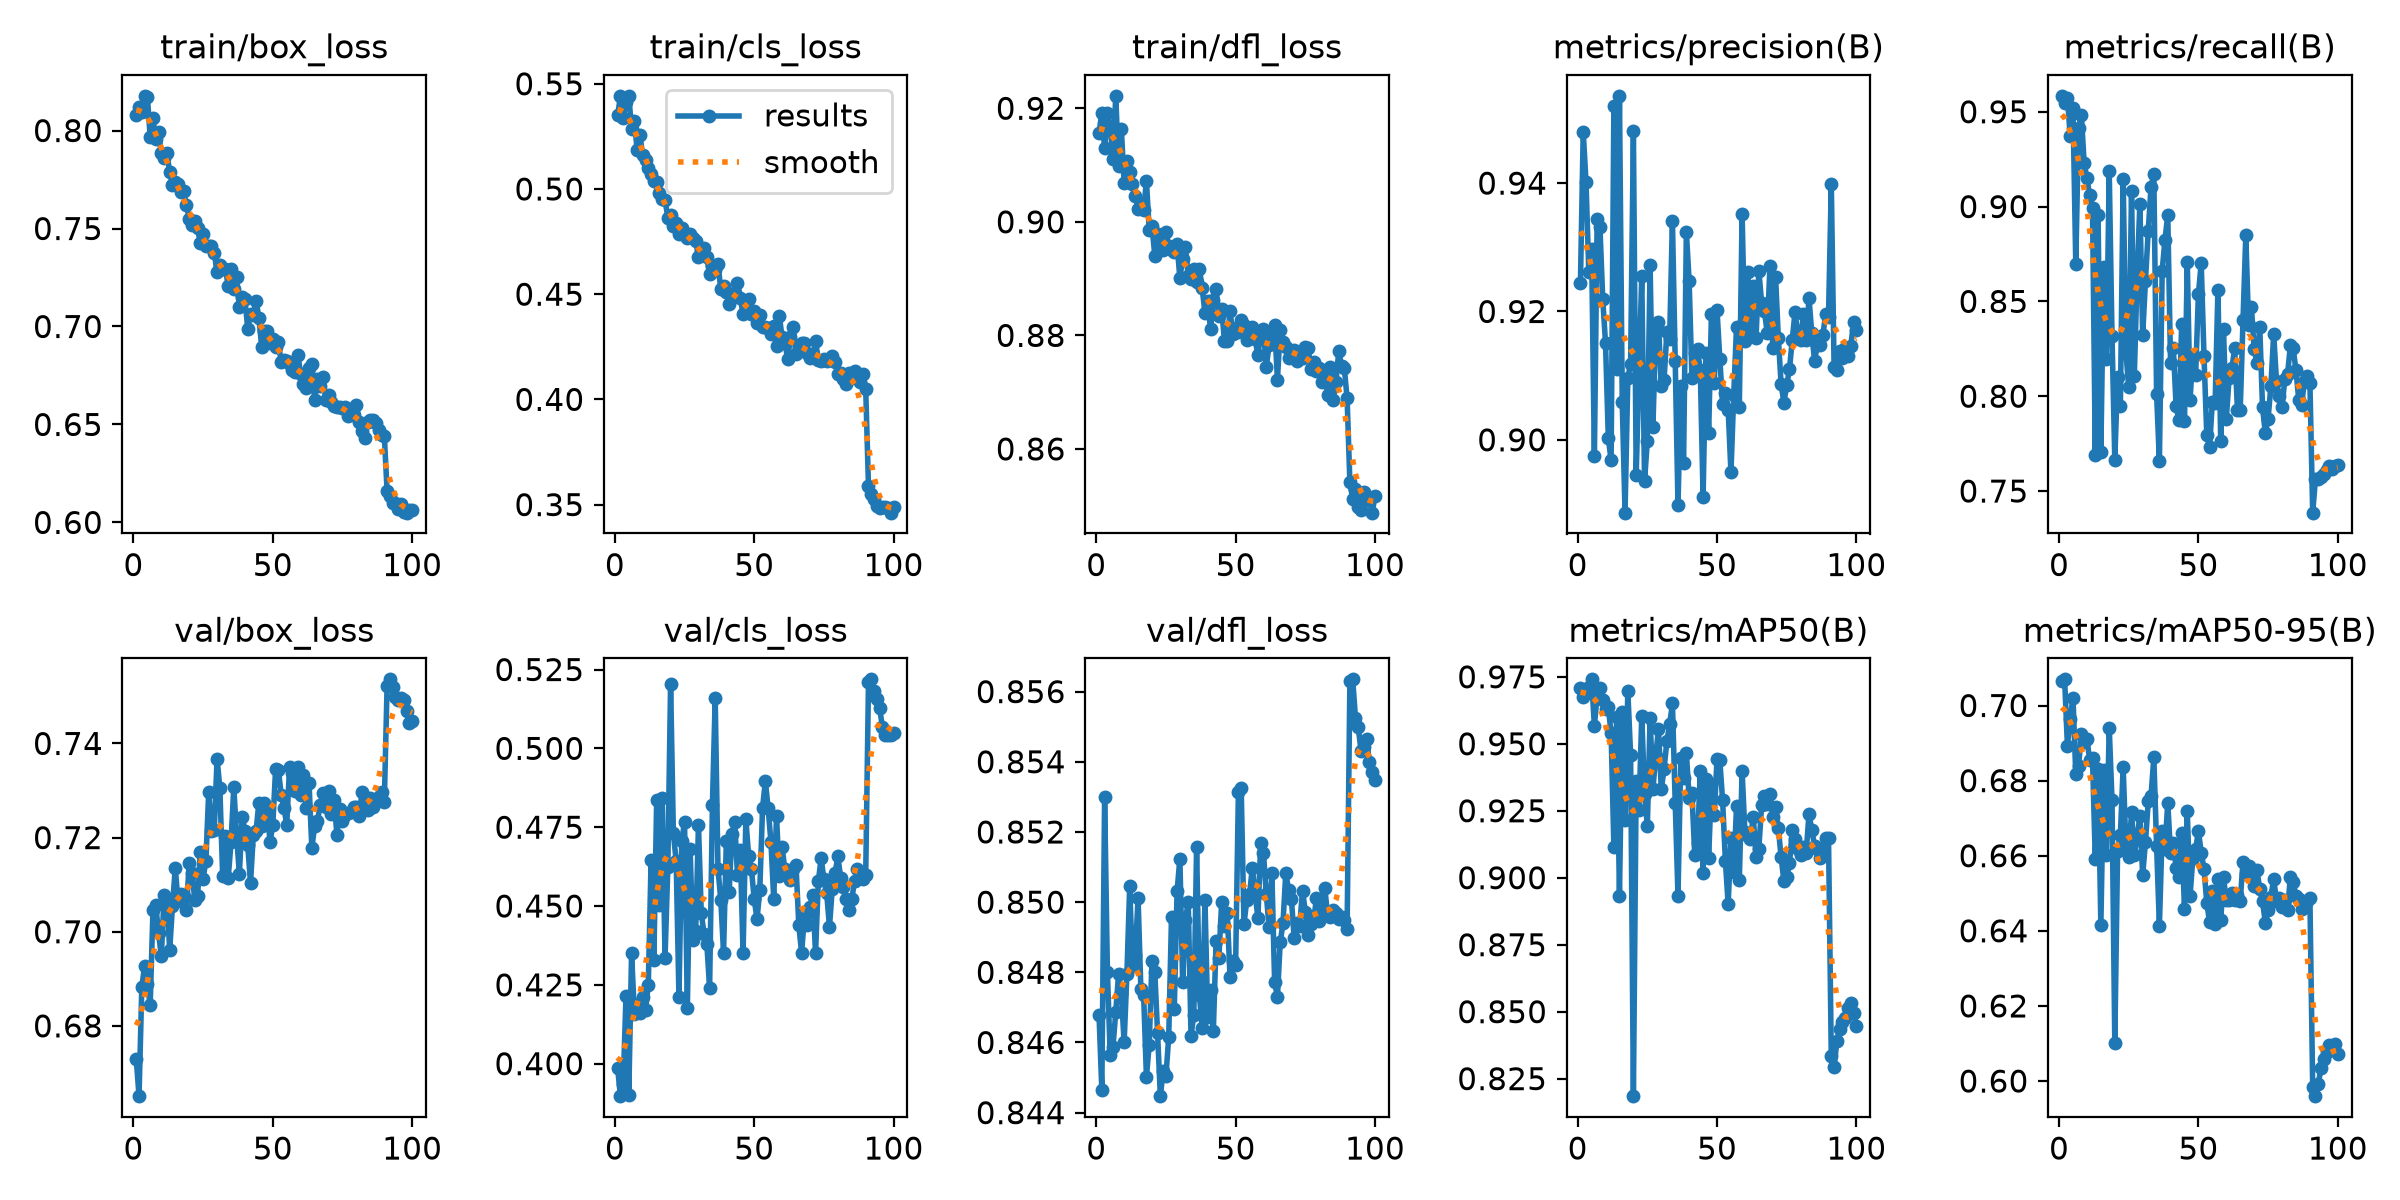

The data file committed next to this chart (first rows):
epoch, time, train/box_loss, train/cls_loss, train/dfl_loss, metrics/precision(B), metrics/recall(B), metrics/mAP50(B), metrics/mAP50-95(B), val/box_loss, val/cls_loss, val/dfl_loss, lr/pg0, lr/pg1, lr/pg2
1, 55.96, 0.8078, 0.5351, 0.9156, 0.9245, 0.9584, 0.9707, 0.7066, 0.673, 0.3986, 0.8468, 0.0003323, 0.0003323, 0.0671
2, 96.62, 0.8123, 0.5441, 0.9193, 0.948, 0.9545, 0.9675, 0.707, 0.6651, 0.3897, 0.8447, 0.0006655, 0.0006655, 0.0341
3, 136.1, 0.8096, 0.5335, 0.9129, 0.9402, 0.9575, 0.9694, 0.6893, 0.6883, 0.3936, 0.853, 0.000998, 0.000998, 0.001102
4, 174.5, 0.8177, 0.5413, 0.9192, 0.9262, 0.9372, 0.9712, 0.6965, 0.6928, 0.4215, 0.848, 0.0009978, 0.0009978, 0.0009978
5, 213.3, 0.8172, 0.5443, 0.9168, 0.9297, 0.9517, 0.9741, 0.7021, 0.6888, 0.39, 0.8457, 0.0009961, 0.0009961, 0.0009961
6, 251.9, 0.7969, 0.5286, 0.911, 0.8974, 0.8696, 0.9568, 0.6817, 0.6844, 0.435, 0.8459, 0.0009939, 0.0009939, 0.0009939
7, 290.7, 0.8062, 0.5325, 0.9222, 0.9344, 0.9416, 0.9681, 0.6839, 0.7046, 0.4159, 0.8469, 0.0009912, 0.0009912, 0.0009912
8, 329.1, 0.7956, 0.5185, 0.9098, 0.9331, 0.9483, 0.9708, 0.6923, 0.7057, 0.4189, 0.8479, 0.0009881, 0.0009881, 0.0009881
9, 368.1, 0.7994, 0.5255, 0.9164, 0.9219, 0.923, 0.9665, 0.6903, 0.6997, 0.416, 0.8474, 0.0009844, 0.0009844, 0.0009844
10, 406.4, 0.7884, 0.516, 0.9068, 0.9151, 0.9148, 0.9628, 0.6912, 0.6948, 0.4212, 0.846, 0.0009803, 0.0009803, 0.0009803
11, 445.3, 0.7859, 0.5137, 0.9108, 0.9003, 0.9059, 0.9636, 0.6854, 0.7078, 0.417, 0.848, 0.0009758, 0.0009758, 0.0009758
12, 484.2, 0.7884, 0.51, 0.9088, 0.8968, 0.8993, 0.9541, 0.6859, 0.707, 0.4251, 0.8505, 0.0009707, 0.0009707, 0.0009707
13, 523.1, 0.7789, 0.5071, 0.9067, 0.952, 0.7692, 0.9114, 0.659, 0.6961, 0.4644, 0.8482, 0.0009652, 0.0009652, 0.0009652
14, 562, 0.7724, 0.504, 0.9046, 0.9111, 0.8956, 0.9599, 0.683, 0.7055, 0.4329, 0.8485, 0.0009593, 0.0009593, 0.0009593
15, 600.8, 0.7737, 0.5031, 0.9023, 0.9536, 0.7704, 0.8934, 0.6415, 0.7135, 0.4836, 0.8501, 0.0009529, 0.0009529, 0.0009529
16, 639.4, 0.7725, 0.4981, 0.9031, 0.9058, 0.8679, 0.962, 0.6828, 0.7065, 0.4505, 0.8475, 0.000946, 0.000946, 0.000946
17, 677.9, 0.7684, 0.4953, 0.9022, 0.8887, 0.8194, 0.9214, 0.6602, 0.7081, 0.4843, 0.8474, 0.0009388, 0.0009388, 0.0009388
18, 716.7, 0.769, 0.4949, 0.9072, 0.9097, 0.9185, 0.9697, 0.6941, 0.7076, 0.4335, 0.845, 0.0009311, 0.0009311, 0.0009311
19, 755.4, 0.7622, 0.4864, 0.8986, 0.9119, 0.8317, 0.9457, 0.6748, 0.7046, 0.4623, 0.8459, 0.0009229, 0.0009229, 0.0009229
20, 793.7, 0.7551, 0.4874, 0.8992, 0.9481, 0.7664, 0.8185, 0.6102, 0.7146, 0.5205, 0.8483, 0.0009144, 0.0009144, 0.0009144
21, 832.6, 0.752, 0.4825, 0.8941, 0.8945, 0.8102, 0.9363, 0.6613, 0.7125, 0.473, 0.848, 0.0009055, 0.0009055, 0.0009055
22, 871.1, 0.754, 0.4839, 0.8978, 0.9106, 0.7949, 0.9253, 0.6656, 0.7068, 0.4642, 0.8463, 0.0008961, 0.0008961, 0.0008961
23, 909.8, 0.75, 0.4785, 0.8965, 0.9255, 0.9145, 0.9604, 0.6835, 0.7076, 0.4212, 0.8445, 0.0008864, 0.0008864, 0.0008864
24, 948.9, 0.7427, 0.4813, 0.8951, 0.8936, 0.8232, 0.9313, 0.6623, 0.7169, 0.4706, 0.8452, 0.0008763, 0.0008763, 0.0008763
25, 987.3, 0.747, 0.4781, 0.8983, 0.8999, 0.8047, 0.9194, 0.6596, 0.7113, 0.4768, 0.845, 0.0008658, 0.0008658, 0.0008658
26, 1026, 0.741, 0.4767, 0.8957, 0.9272, 0.908, 0.9597, 0.6716, 0.7151, 0.4176, 0.8462, 0.000855, 0.000855, 0.000855
27, 1065, 0.7412, 0.4785, 0.895, 0.902, 0.8106, 0.933, 0.6602, 0.7297, 0.4682, 0.8496, 0.0008439, 0.0008439, 0.0008439
28, 1103, 0.7411, 0.4768, 0.8946, 0.9169, 0.863, 0.9454, 0.6651, 0.7214, 0.4391, 0.847, 0.0008323, 0.0008323, 0.0008323
29, 1142, 0.7377, 0.4752, 0.8961, 0.9184, 0.9016, 0.9555, 0.6705, 0.7217, 0.4421, 0.8503, 0.0008205, 0.0008205, 0.0008205
30, 1180, 0.7278, 0.4679, 0.8901, 0.9084, 0.832, 0.9331, 0.6548, 0.7368, 0.4756, 0.8512, 0.0008084, 0.0008084, 0.0008084
31, 1219, 0.7315, 0.4702, 0.8935, 0.9093, 0.8609, 0.9405, 0.6637, 0.7305, 0.4477, 0.8477, 0.000796, 0.000796, 0.000796
32, 1257, 0.7295, 0.4719, 0.8955, 0.9167, 0.8873, 0.9509, 0.6744, 0.7119, 0.4413, 0.8495, 0.0007832, 0.0007832, 0.0007832
33, 1296, 0.7293, 0.4677, 0.8904, 0.9158, 0.9104, 0.9572, 0.6759, 0.7204, 0.438, 0.85, 0.0007702, 0.0007702, 0.0007702
34, 1335, 0.7208, 0.4595, 0.8899, 0.9342, 0.9173, 0.965, 0.6862, 0.7114, 0.424, 0.8462, 0.000757, 0.000757, 0.000757
35, 1373, 0.7293, 0.4636, 0.8917, 0.9123, 0.8011, 0.9281, 0.6626, 0.719, 0.4819, 0.8468, 0.0007435, 0.0007435, 0.0007435
36, 1412, 0.7192, 0.4615, 0.8894, 0.8898, 0.7657, 0.8932, 0.6413, 0.7307, 0.5158, 0.8516, 0.0007297, 0.0007297, 0.0007297
37, 1450, 0.7254, 0.4642, 0.8918, 0.9084, 0.8662, 0.9447, 0.6667, 0.7204, 0.4618, 0.8474, 0.0007158, 0.0007158, 0.0007158
38, 1489, 0.7099, 0.4525, 0.8883, 0.8963, 0.8825, 0.9371, 0.6617, 0.7123, 0.452, 0.8464, 0.0007016, 0.0007016, 0.0007016
39, 1528, 0.7152, 0.454, 0.8839, 0.9324, 0.8955, 0.9466, 0.6741, 0.7245, 0.4352, 0.8501, 0.0006872, 0.0006872, 0.0006872
40, 1567, 0.714, 0.4513, 0.8861, 0.9247, 0.8176, 0.9299, 0.6607, 0.7214, 0.4706, 0.8467, 0.0006727, 0.0006727, 0.0006727
41, 1605, 0.6989, 0.4451, 0.881, 0.9096, 0.8254, 0.9317, 0.6634, 0.7184, 0.4543, 0.8475, 0.000658, 0.000658, 0.000658
42, 1644, 0.7061, 0.45, 0.8862, 0.9135, 0.7947, 0.9086, 0.6568, 0.7103, 0.4728, 0.8463, 0.0006431, 0.0006431, 0.0006431
43, 1682, 0.7059, 0.4507, 0.8881, 0.9142, 0.7874, 0.913, 0.6544, 0.7206, 0.4767, 0.8489, 0.0006281, 0.0006281, 0.0006281
44, 1721, 0.7131, 0.4554, 0.8834, 0.9108, 0.8381, 0.9398, 0.6662, 0.7215, 0.4599, 0.8484, 0.000613, 0.000613, 0.000613
45, 1759, 0.7044, 0.4481, 0.8847, 0.8911, 0.7867, 0.9019, 0.6458, 0.7274, 0.4676, 0.85, 0.0005978, 0.0005978, 0.0005978
46, 1798, 0.6897, 0.4407, 0.879, 0.9135, 0.8707, 0.937, 0.6718, 0.7224, 0.435, 0.8493, 0.0005824, 0.0005824, 0.0005824
47, 1836, 0.6976, 0.4425, 0.879, 0.9011, 0.7981, 0.9075, 0.6492, 0.7274, 0.4775, 0.8497, 0.000567, 0.000567, 0.000567
48, 1875, 0.6977, 0.4477, 0.8843, 0.9196, 0.8218, 0.9348, 0.6594, 0.7263, 0.4658, 0.8479, 0.0005516, 0.0005516, 0.0005516
49, 1914, 0.6917, 0.4404, 0.8802, 0.9089, 0.8111, 0.9233, 0.6617, 0.719, 0.4617, 0.8483, 0.0005361, 0.0005361, 0.0005361
50, 1953, 0.6935, 0.4419, 0.8814, 0.9202, 0.8539, 0.9442, 0.6666, 0.7228, 0.4522, 0.8482, 0.0005205, 0.0005205, 0.0005205
51, 1991, 0.6894, 0.4361, 0.8806, 0.9126, 0.8701, 0.9439, 0.6609, 0.7346, 0.4458, 0.8531, 0.000505, 0.000505, 0.000505
52, 2030, 0.692, 0.44, 0.8827, 0.9056, 0.8212, 0.9289, 0.6566, 0.7344, 0.4551, 0.8532, 0.0004895, 0.0004895, 0.0004895
53, 2069, 0.6817, 0.4343, 0.8818, 0.9073, 0.7797, 0.9063, 0.6475, 0.7291, 0.4812, 0.8494, 0.0004739, 0.0004739, 0.0004739
54, 2108, 0.683, 0.4344, 0.8791, 0.9047, 0.7733, 0.8901, 0.6423, 0.7263, 0.4896, 0.8501, 0.0004584, 0.0004584, 0.0004584
55, 2146, 0.6825, 0.434, 0.88, 0.8949, 0.7971, 0.9149, 0.6507, 0.7228, 0.4809, 0.8502, 0.000443, 0.000443, 0.000443
56, 2185, 0.6809, 0.4313, 0.8815, 0.907, 0.7965, 0.9022, 0.6419, 0.7349, 0.4703, 0.851, 0.0004276, 0.0004276, 0.0004276
57, 2223, 0.6778, 0.4348, 0.8794, 0.9176, 0.8563, 0.9266, 0.6538, 0.7338, 0.4523, 0.8502, 0.0004122, 0.0004122, 0.0004122
58, 2262, 0.6769, 0.4255, 0.8765, 0.9052, 0.7764, 0.899, 0.6428, 0.73, 0.4785, 0.8496, 0.000397, 0.000397, 0.000397
59, 2301, 0.6854, 0.4398, 0.8804, 0.9353, 0.8352, 0.9397, 0.6542, 0.7351, 0.4597, 0.8517, 0.0003819, 0.0003819, 0.0003819
60, 2339, 0.6757, 0.4294, 0.8811, 0.9154, 0.7881, 0.9172, 0.6481, 0.729, 0.4686, 0.8514, 0.0003669, 0.0003669, 0.0003669
... 40 more rows
